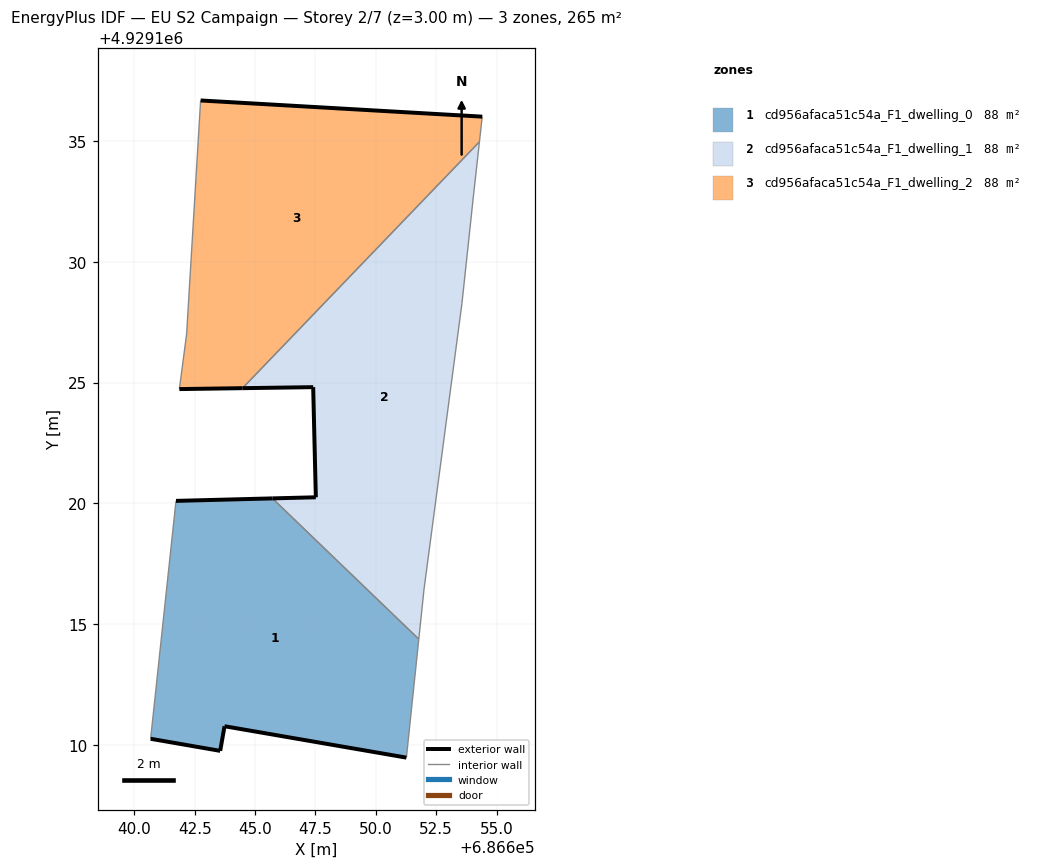
=== STOREY PLAN SPEC (per zone: floor XY polygon, exterior-wall plan segments, windows/doors) ===
zone 1: cd956afaca51c54a_F1_dwelling_0  (88.2 m²)
  floor: (686651.27, 4929109.47) (686651.78, 4929114.38) (686645.72, 4929120.21) (686641.72, 4929120.10) (686640.68, 4929110.25) (686643.56, 4929109.75) (686643.73, 4929110.77)
  exterior wall: (686643.73, 4929110.77) – (686643.56, 4929109.75)  [1.0 m]
  exterior wall: (686643.56, 4929109.75) – (686640.68, 4929110.25)  [2.9 m]
  exterior wall: (686641.72, 4929120.10) – (686645.72, 4929120.21)  [4.0 m]
  exterior wall: (686651.27, 4929109.47) – (686643.73, 4929110.77)  [7.6 m]
  interior walls: 3
zone 2: cd956afaca51c54a_F1_dwelling_1  (88.2 m²)
  floor: (686651.78, 4929114.38) (686651.99, 4929116.45) (686653.56, 4929128.28) (686654.05, 4929132.77) (686654.29, 4929134.97) (686644.48, 4929124.77) (686647.41, 4929124.81) (686647.52, 4929120.25) (686645.72, 4929120.21)
  exterior wall: (686645.72, 4929120.21) – (686647.52, 4929120.25)  [1.8 m]
  exterior wall: (686647.52, 4929120.25) – (686647.41, 4929124.81)  [4.6 m]
  exterior wall: (686647.41, 4929124.81) – (686644.48, 4929124.77)  [2.9 m]
  interior walls: 6
zone 3: cd956afaca51c54a_F1_dwelling_2  (88.2 m²)
  floor: (686644.48, 4929124.77) (686654.29, 4929134.97) (686654.41, 4929136.01) (686642.74, 4929136.68) (686642.17, 4929127.01) (686641.86, 4929124.73)
  exterior wall: (686642.74, 4929136.68) – (686654.41, 4929136.01)  [11.7 m]
  exterior wall: (686644.48, 4929124.77) – (686641.86, 4929124.73)  [2.6 m]
  interior walls: 4

=== DERIVED (storey summary) ===
Building: EU S2 Campaign
Storey: 2 of 7  (floor level z = 3.00 m)
Storey gross floor area: 264.6 m²
Zones on this storey: 3
  - cd956afaca51c54a_F1_dwelling_0: floor 88.2 m²; exterior wall 15.6 m (46.8 m²); WWR 0.0%
  - cd956afaca51c54a_F1_dwelling_1: floor 88.2 m²; exterior wall 9.3 m (27.9 m²); WWR 0.0%
  - cd956afaca51c54a_F1_dwelling_2: floor 88.2 m²; exterior wall 14.3 m (42.9 m²); WWR 0.0%
Zone adjacency (shared interzone walls):
  - cd956afaca51c54a_F1_dwelling_0 ↔ cd956afaca51c54a_F1_dwelling_1
  - cd956afaca51c54a_F1_dwelling_1 ↔ cd956afaca51c54a_F1_dwelling_2